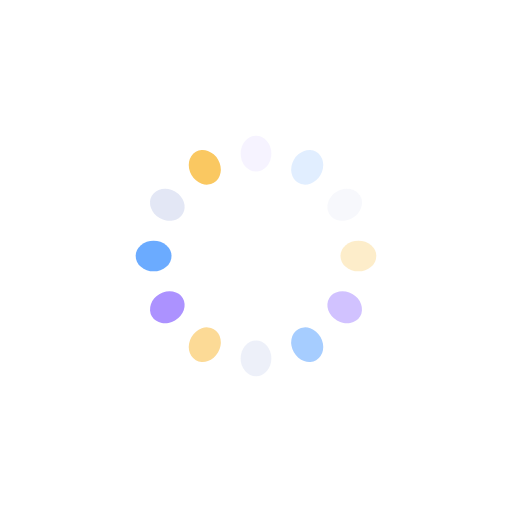
t = 0.00 s
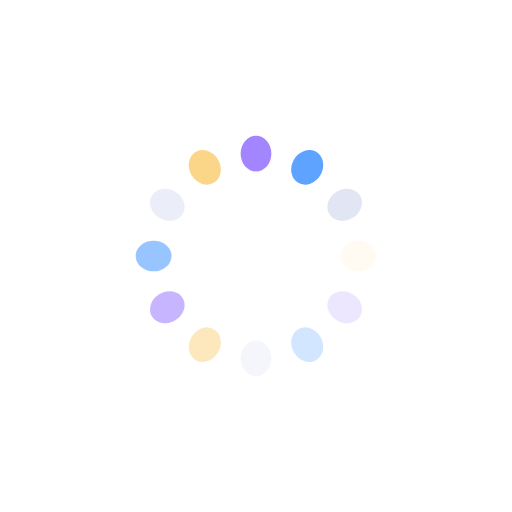
t = 0.03 s
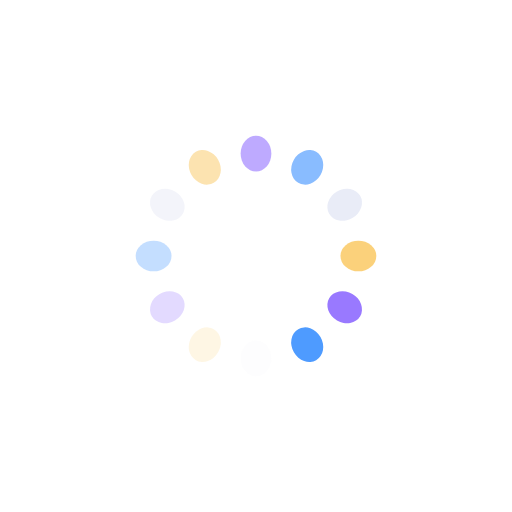
t = 0.05 s
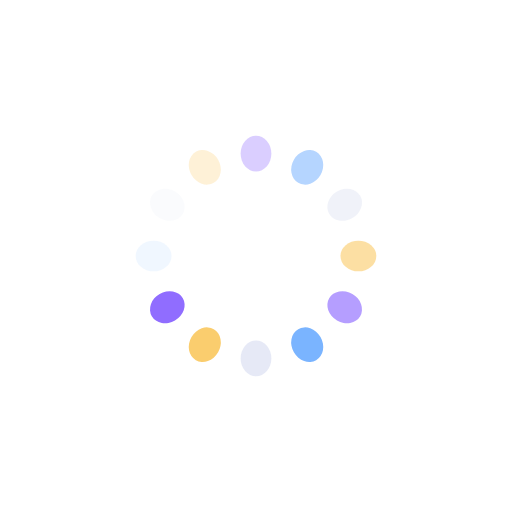
t = 0.08 s

The animated SVG that drew these frames (rendered in a browser with its animation timeline set to each time). Animation: 12 SMIL elements (animate=12); one cycle of 0.10 s, repeats indefinitely.

<?xml version="1.0" encoding="utf-8"?>
<svg xmlns="http://www.w3.org/2000/svg" xmlns:xlink="http://www.w3.org/1999/xlink" style="margin: auto; background: none; display: block; shape-rendering: auto;" width="68px" height="68px" viewBox="0 0 100 100" preserveAspectRatio="xMidYMid">
<g transform="rotate(0 50 50)">
  <rect x="47" y="26.5" rx="3" ry="3.5" width="6" height="7" fill="#906dff">
    <animate attributeName="opacity" values="1;0" keyTimes="0;1" dur="0.1s" begin="-0.09166666666666666s" repeatCount="indefinite"></animate>
  </rect>
</g><g transform="rotate(30 50 50)">
  <rect x="47" y="26.5" rx="3" ry="3.5" width="6" height="7" fill="#4e9bff">
    <animate attributeName="opacity" values="1;0" keyTimes="0;1" dur="0.1s" begin="-0.08333333333333333s" repeatCount="indefinite"></animate>
  </rect>
</g><g transform="rotate(60 50 50)">
  <rect x="47" y="26.5" rx="3" ry="3.5" width="6" height="7" fill="#e1e5f4">
    <animate attributeName="opacity" values="1;0" keyTimes="0;1" dur="0.1s" begin="-0.075s" repeatCount="indefinite"></animate>
  </rect>
</g><g transform="rotate(90 50 50)">
  <rect x="47" y="26.5" rx="3" ry="3.5" width="6" height="7" fill="#fac861">
    <animate attributeName="opacity" values="1;0" keyTimes="0;1" dur="0.1s" begin="-0.06666666666666667s" repeatCount="indefinite"></animate>
  </rect>
</g><g transform="rotate(120 50 50)">
  <rect x="47" y="26.5" rx="3" ry="3.5" width="6" height="7" fill="#906dff">
    <animate attributeName="opacity" values="1;0" keyTimes="0;1" dur="0.1s" begin="-0.058333333333333334s" repeatCount="indefinite"></animate>
  </rect>
</g><g transform="rotate(150 50 50)">
  <rect x="47" y="26.5" rx="3" ry="3.5" width="6" height="7" fill="#4e9bff">
    <animate attributeName="opacity" values="1;0" keyTimes="0;1" dur="0.1s" begin="-0.05s" repeatCount="indefinite"></animate>
  </rect>
</g><g transform="rotate(180 50 50)">
  <rect x="47" y="26.5" rx="3" ry="3.5" width="6" height="7" fill="#e1e5f4">
    <animate attributeName="opacity" values="1;0" keyTimes="0;1" dur="0.1s" begin="-0.041666666666666664s" repeatCount="indefinite"></animate>
  </rect>
</g><g transform="rotate(210 50 50)">
  <rect x="47" y="26.5" rx="3" ry="3.5" width="6" height="7" fill="#fac861">
    <animate attributeName="opacity" values="1;0" keyTimes="0;1" dur="0.1s" begin="-0.03333333333333333s" repeatCount="indefinite"></animate>
  </rect>
</g><g transform="rotate(240 50 50)">
  <rect x="47" y="26.5" rx="3" ry="3.5" width="6" height="7" fill="#906dff">
    <animate attributeName="opacity" values="1;0" keyTimes="0;1" dur="0.1s" begin="-0.025s" repeatCount="indefinite"></animate>
  </rect>
</g><g transform="rotate(270 50 50)">
  <rect x="47" y="26.5" rx="3" ry="3.5" width="6" height="7" fill="#4e9bff">
    <animate attributeName="opacity" values="1;0" keyTimes="0;1" dur="0.1s" begin="-0.016666666666666666s" repeatCount="indefinite"></animate>
  </rect>
</g><g transform="rotate(300 50 50)">
  <rect x="47" y="26.5" rx="3" ry="3.5" width="6" height="7" fill="#e1e5f4">
    <animate attributeName="opacity" values="1;0" keyTimes="0;1" dur="0.1s" begin="-0.008333333333333333s" repeatCount="indefinite"></animate>
  </rect>
</g><g transform="rotate(330 50 50)">
  <rect x="47" y="26.5" rx="3" ry="3.5" width="6" height="7" fill="#fac861">
    <animate attributeName="opacity" values="1;0" keyTimes="0;1" dur="0.1s" begin="0s" repeatCount="indefinite"></animate>
  </rect>
</g>
<!-- [ldio] generated by https://loading.io/ --></svg>